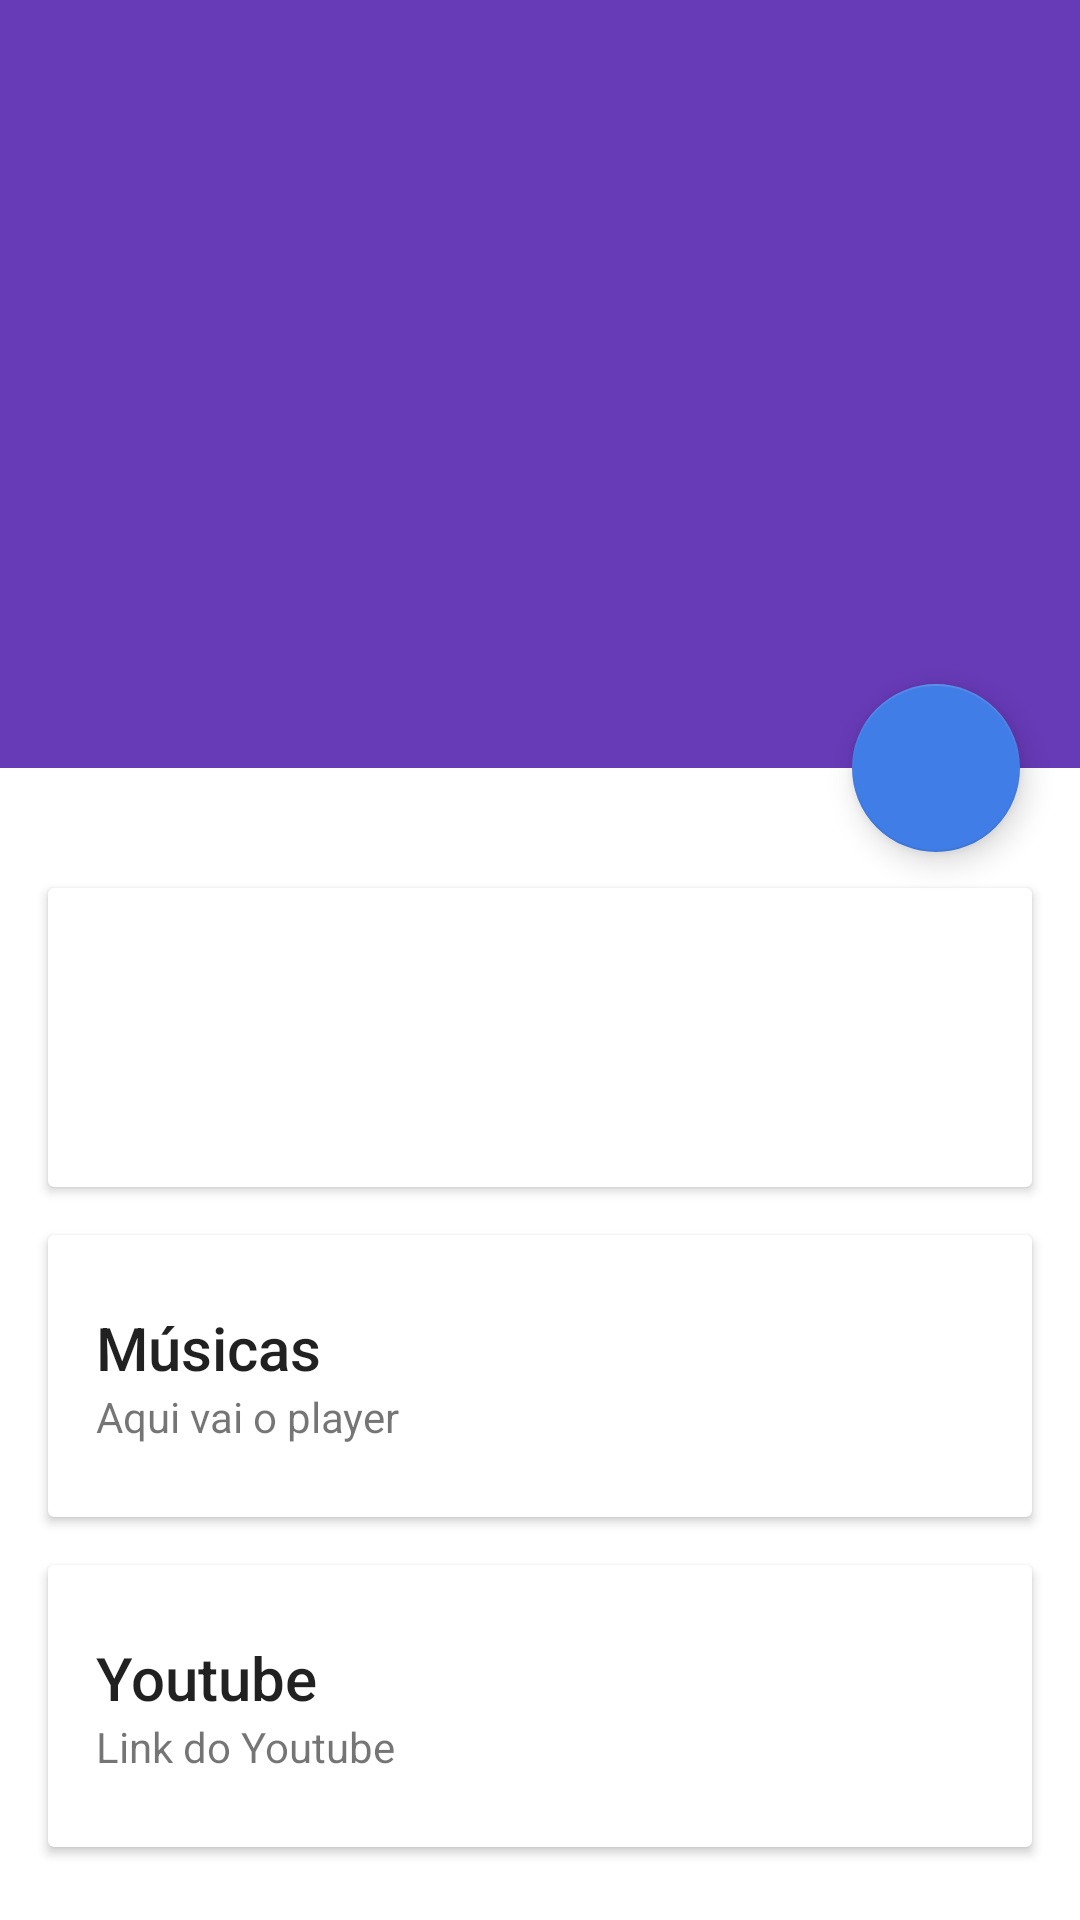

Produce the Android XML layout that renders to this screen, including the resource entries it uses.
<!-- AndroidManifest.xml: application theme Theme.DesignDemo -->
<!-- res/layout/activity_detail.xml -->
<?xml version="1.0" encoding="utf-8"?>
<android.support.design.widget.CoordinatorLayout xmlns:android="http://schemas.android.com/apk/res/android"
    xmlns:app="http://schemas.android.com/apk/res-auto"
    android:id="@+id/main_content"
    android:layout_width="match_parent"
    android:layout_height="match_parent"
    android:fitsSystemWindows="true">

    <android.support.design.widget.AppBarLayout
        android:id="@+id/appbar"
        android:layout_width="match_parent"
        android:layout_height="@dimen/detail_backdrop_height"
        android:theme="@style/ThemeOverlay.AppCompat.Dark.ActionBar"
        android:fitsSystemWindows="true">

        <android.support.design.widget.CollapsingToolbarLayout
            android:id="@+id/collapsing_toolbar"
            android:layout_width="match_parent"
            android:layout_height="match_parent"
            app:layout_scrollFlags="scroll|exitUntilCollapsed"
            android:fitsSystemWindows="true"
            app:contentScrim="?attr/colorPrimary"
            app:expandedTitleMarginStart="48dp"
            app:expandedTitleMarginEnd="64dp">

            <ImageView
                android:id="@+id/backdrop"
                android:layout_width="match_parent"
                android:layout_height="match_parent"
                android:scaleType="centerCrop"
                android:fitsSystemWindows="true"
                app:layout_collapseMode="parallax" />

            <android.support.v7.widget.Toolbar
                android:id="@+id/toolbar"
                android:layout_width="match_parent"
                android:layout_height="?attr/actionBarSize"
                app:popupTheme="@style/ThemeOverlay.AppCompat.Light"
                app:layout_collapseMode="pin" />

        </android.support.design.widget.CollapsingToolbarLayout>

    </android.support.design.widget.AppBarLayout>

    <android.support.v4.widget.NestedScrollView
        android:layout_width="match_parent"
        android:layout_height="match_parent"
        app:layout_behavior="@string/appbar_scrolling_view_behavior">

        <LinearLayout
            android:layout_width="match_parent"
            android:layout_height="match_parent"
            android:orientation="vertical"
            android:paddingTop="24dp"
            android:color="#cccccc">



            <android.support.v7.widget.CardView
                android:layout_width="match_parent"
                android:layout_height="wrap_content"
                android:layout_margin="@dimen/card_margin">

                <LinearLayout
                    style="@style/Widget.CardContent"
                    android:layout_width="fill_parent"
                    android:layout_height="wrap_content">


                    <TextView
                        android:id="@+id/conteudo_historia"
                        android:layout_width="fill_parent"
                        android:layout_height="wrap_content"
                        android:paddingBottom="@dimen/vertical_page_margin"
                        android:verticalScrollbarPosition="defaultPosition"
                        android:layout_marginTop="@dimen/fab_margin"
                        android:textStyle="normal"
                        android:textSize="16sp"
                        android:textColor="#ff868686"
                        android:textAppearance="@style/TextAppearance.AppCompat.Title" />



                </LinearLayout>


            </android.support.v7.widget.CardView>

            <android.support.v7.widget.CardView
                android:layout_width="match_parent"
                android:layout_height="wrap_content"
                android:layout_marginBottom="@dimen/card_margin"
                android:layout_marginLeft="@dimen/card_margin"
                android:layout_marginRight="@dimen/card_margin">

                <LinearLayout
                    style="@style/Widget.CardContent"
                    android:layout_width="match_parent"
                    android:layout_height="wrap_content">

                    <TextView
                        android:layout_width="match_parent"
                        android:layout_height="wrap_content"
                        android:text="Músicas"
                        android:textAppearance="@style/TextAppearance.AppCompat.Title" />

                    <TextView
                        android:layout_width="match_parent"
                        android:layout_height="wrap_content"
                        android:text="Aqui vai o player" />

                </LinearLayout>

            </android.support.v7.widget.CardView>

            <android.support.v7.widget.CardView
                android:layout_width="match_parent"
                android:layout_height="wrap_content"
                android:layout_marginBottom="@dimen/card_margin"
                android:layout_marginLeft="@dimen/card_margin"
                android:layout_marginRight="@dimen/card_margin">

                <LinearLayout
                    style="@style/Widget.CardContent"
                    android:layout_width="match_parent"
                    android:layout_height="wrap_content">

                    <TextView
                        android:layout_width="match_parent"
                        android:layout_height="wrap_content"
                        android:text="Youtube"
                        android:textAppearance="@style/TextAppearance.AppCompat.Title" />

                    <TextView
                        android:layout_width="match_parent"
                        android:layout_height="wrap_content"
                        android:text="Link do Youtube" />

                </LinearLayout>

            </android.support.v7.widget.CardView>

        </LinearLayout>

    </android.support.v4.widget.NestedScrollView>

    <android.support.design.widget.FloatingActionButton
        android:layout_height="wrap_content"
        android:layout_width="wrap_content"
        app:layout_anchor="@id/appbar"
        app:layout_anchorGravity="bottom|right|end"
        android:src="@drawable/ic_discuss"
        android:layout_margin="@dimen/fab_margin"
        android:clickable="true"/>

</android.support.design.widget.CoordinatorLayout>
<!-- resources referenced by this layout -->
<resources>
  <dimen name="card_margin">16dp</dimen>
  <dimen name="detail_backdrop_height">256dp</dimen>
  <dimen name="fab_margin">10dp</dimen>
  <dimen name="vertical_page_margin">@dimen/margin_medium</dimen>
  <style name="Widget.CardContent" parent="android:Widget">
          <item name="android:paddingLeft">16dp</item>
          <item name="android:paddingRight">16dp</item>
          <item name="android:paddingTop">24dp</item>
          <item name="android:paddingBottom">24dp</item>
          <item name="android:orientation">vertical</item>
      </style>
  <style name="Theme.DesignDemo" parent="Base.Theme.DesignDemo">
      </style>
  <dimen name="margin_medium">10dp</dimen>
  <style name="Base.Theme.DesignDemo" parent="Theme.AppCompat.Light.NoActionBar">
          <item name="colorPrimary">#673AB7</item>
          <item name="colorPrimaryDark">#512DA8</item>
          <item name="colorAccent">#417DE6</item>
          <item name="android:windowBackground">@color/window_background</item>
      </style>
</resources>
